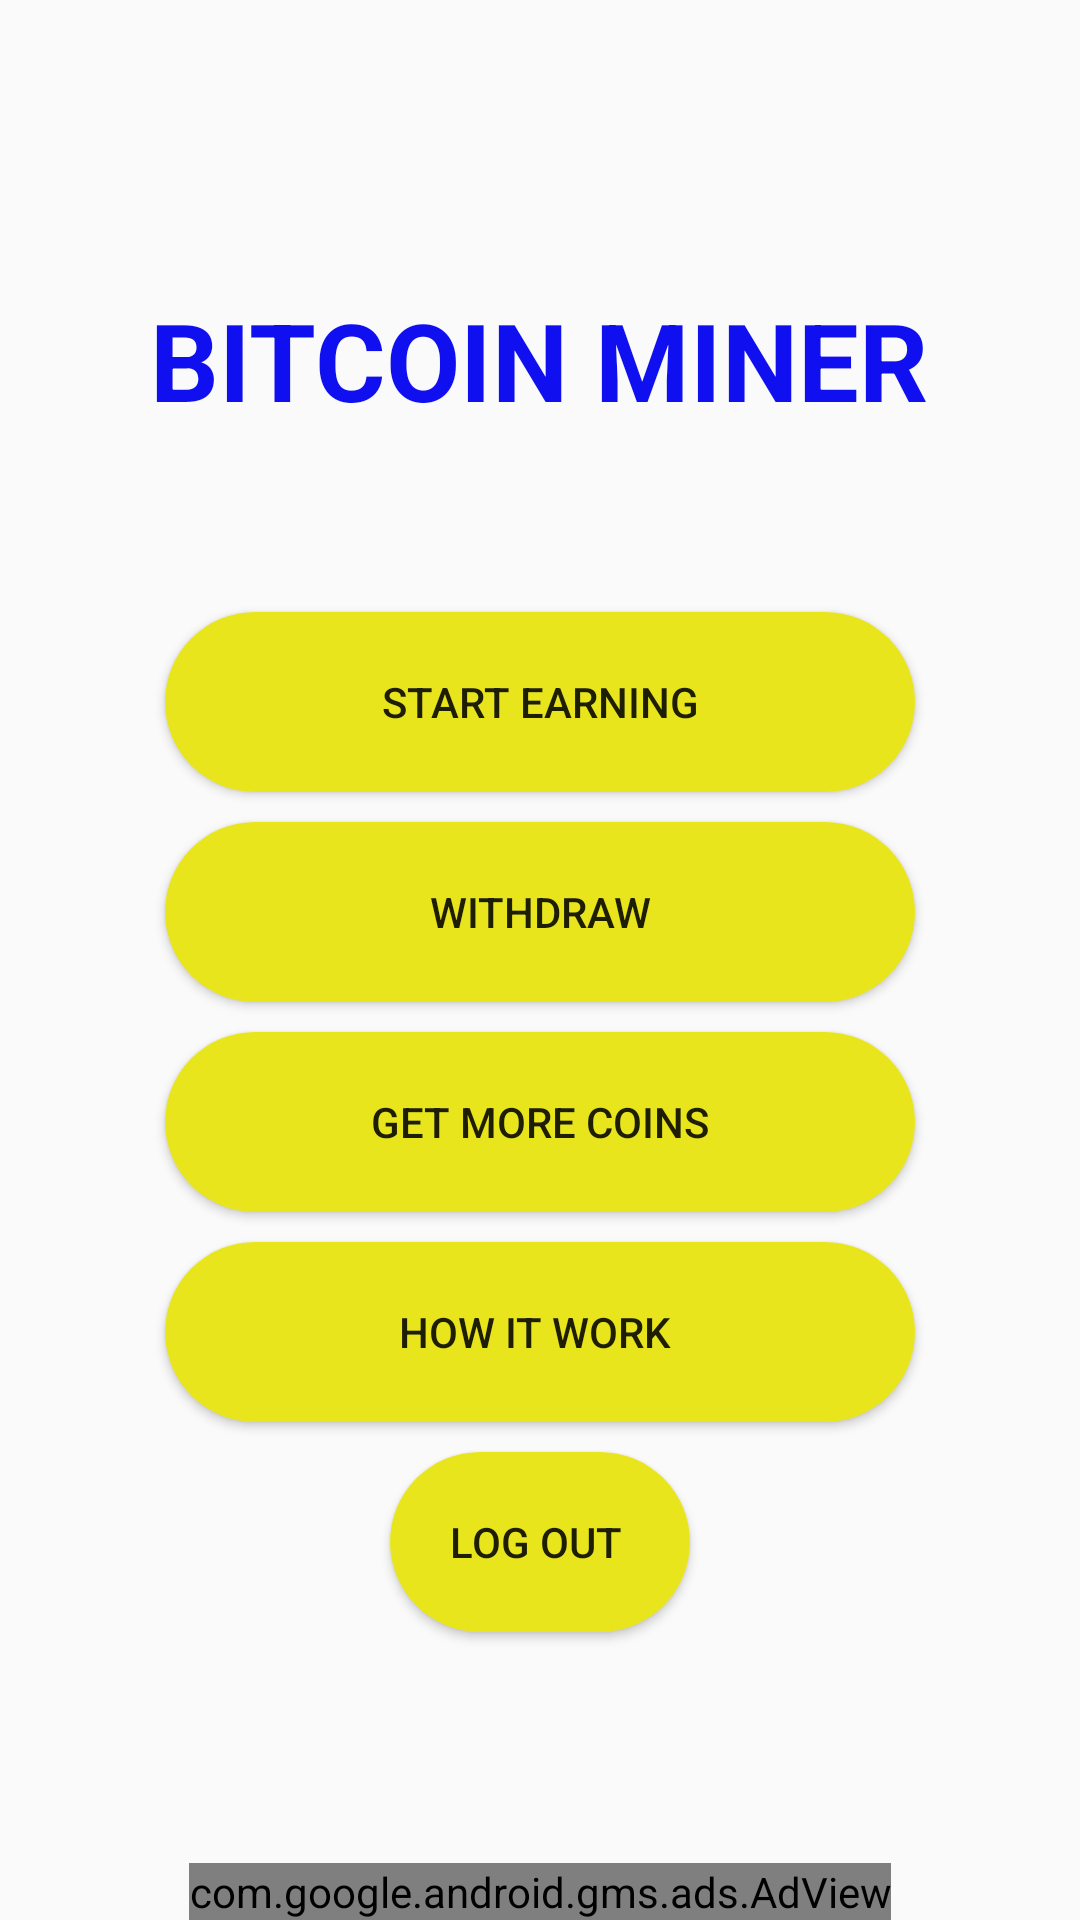

Reconstruct the res/layout file that produces this screen, plus the resources it refers to.
<!-- AndroidManifest.xml: activity theme Theme.AppCompat.Light.NoActionBar -->
<!-- res/layout/activity_main.xml -->
<?xml version="1.0" encoding="utf-8"?>
<RelativeLayout xmlns:android="http://schemas.android.com/apk/res/android"
    xmlns:app="http://schemas.android.com/apk/res-auto"
    xmlns:tools="http://schemas.android.com/tools"
    android:layout_width="match_parent"
    android:layout_height="match_parent"

    tools:context="com.coin06.mine.nbit.MainActivity">
<LinearLayout
    android:layout_margin="50dp"
    android:layout_centerVertical="true"
    android:layout_centerHorizontal="true"
    android:gravity="center"
    android:layout_width="match_parent"
    android:layout_height="match_parent"
    android:orientation="vertical">
    <TextView
        android:layout_width="wrap_content"
        android:layout_height="wrap_content"
        android:textColor="#0f0ff0"
        android:textStyle="bold"
        android:text="BITCOIN MINER "
        android:textSize="36dp"
        android:layout_marginBottom="50dp"

        />
    <Button
        android:id="@+id/btnPlay"
        android:layout_width="250dp"
        android:layout_height="60dp"
        android:layout_alignParentTop="true"
        android:layout_centerHorizontal="true"
        android:background="@drawable/shape"
        android:layout_marginTop="10dp"
        android:text="Start earning"
        />

    <Button
        android:id="@+id/btnWithdraw"
        android:layout_width="250dp"
        android:layout_height="60dp"
        android:layout_alignLeft="@+id/btnMore"
        android:layout_alignStart="@+id/btnMore"
        android:layout_below="@+id/btnMore"
        android:layout_marginTop="10dp"
        android:background="@drawable/shape"
        android:text="Withdraw" />

    <Button
        android:id="@+id/btnMore"
        android:layout_width="250dp"
        android:layout_height="60dp"
        android:background="@drawable/shape"
        android:layout_marginTop="10dp"
        android:layout_alignLeft="@+id/btnPlay"
        android:layout_alignStart="@+id/btnPlay"
        android:layout_below="@+id/btnPlay"
        android:text="get more coins" />
    <Button
        android:id="@+id/btnHow"
        android:layout_width="250dp"
        android:layout_height="60dp"
        android:background="@drawable/shape"
        android:layout_marginTop="10dp"
        android:layout_alignLeft="@+id/btnPlay"
        android:layout_alignStart="@+id/btnPlay"
        android:layout_below="@+id/btnPlay"

        android:text="How it Work " />
    <Button
        android:id="@+id/btnLogout"
        android:layout_width="100dp"
        android:layout_height="60dp"
        android:background="@drawable/shape"
        android:layout_marginTop="10dp"
        android:layout_alignLeft="@+id/btnPlay"
        android:layout_alignStart="@+id/btnPlay"
        android:layout_below="@+id/btnPlay"

        android:text="log out " />
</LinearLayout>
    <com.google.android.gms.ads.AdView
        xmlns:ads="http://schemas.android.com/apk/res-auto"
        android:id="@+id/adView"
        android:layout_width="wrap_content"
        android:layout_height="wrap_content"
        android:layout_centerHorizontal="true"
        android:layout_alignParentBottom="true"
        ads:adSize="BANNER"
        ads:adUnitId="ca-app-pub-7584874423919070/5114769159">
    </com.google.android.gms.ads.AdView>

</RelativeLayout>
<!-- resources referenced by this layout -->
<resources>
  <!-- drawable shape (drawable) -->
  <?xml version="1.0" encoding="utf-8"?>
  <shape android:shape="rectangle"
  xmlns:android="http://schemas.android.com/apk/res/android">
  <solid android:color="@color/yellow"/>
  <corners android:radius="30dp"/>
  </shape>
  <color name="yellow">#e9e51d</color>
</resources>
